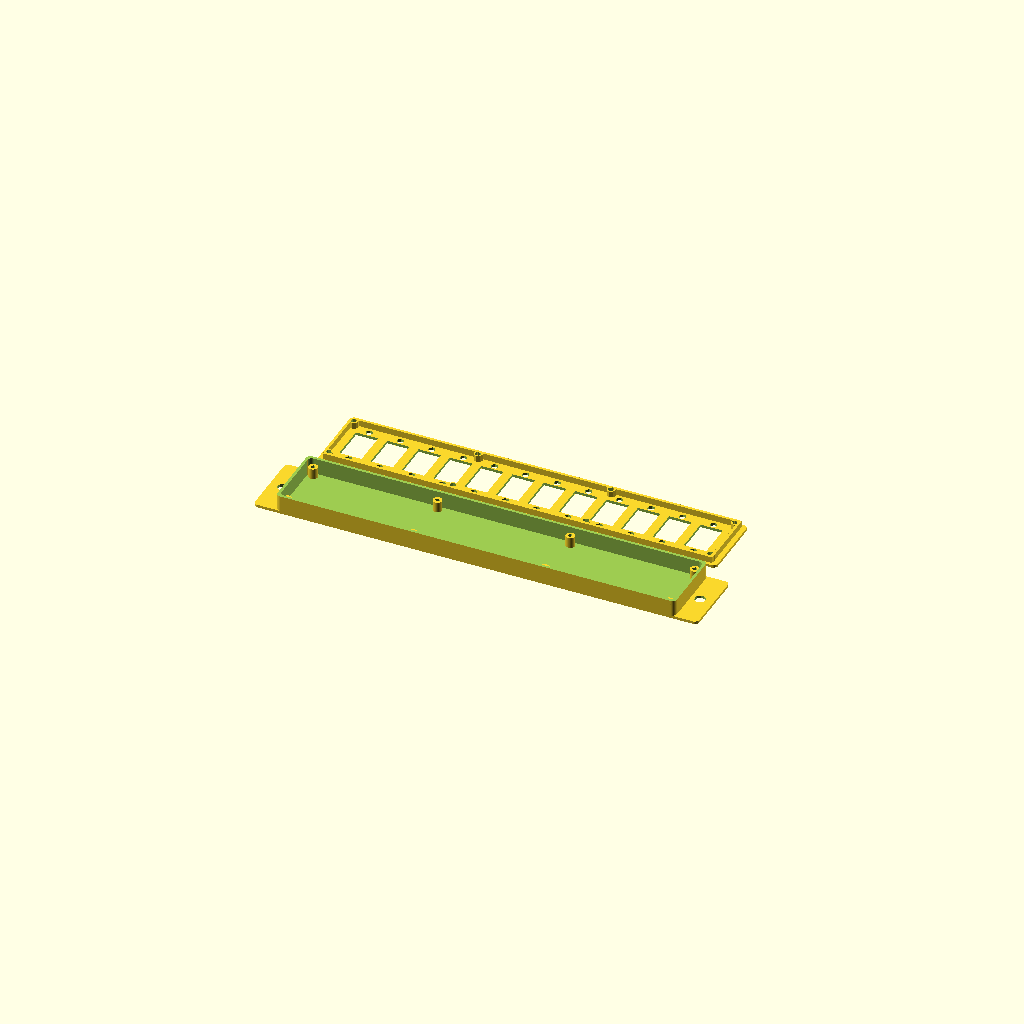
Cell 1 — every parameter at its default value.
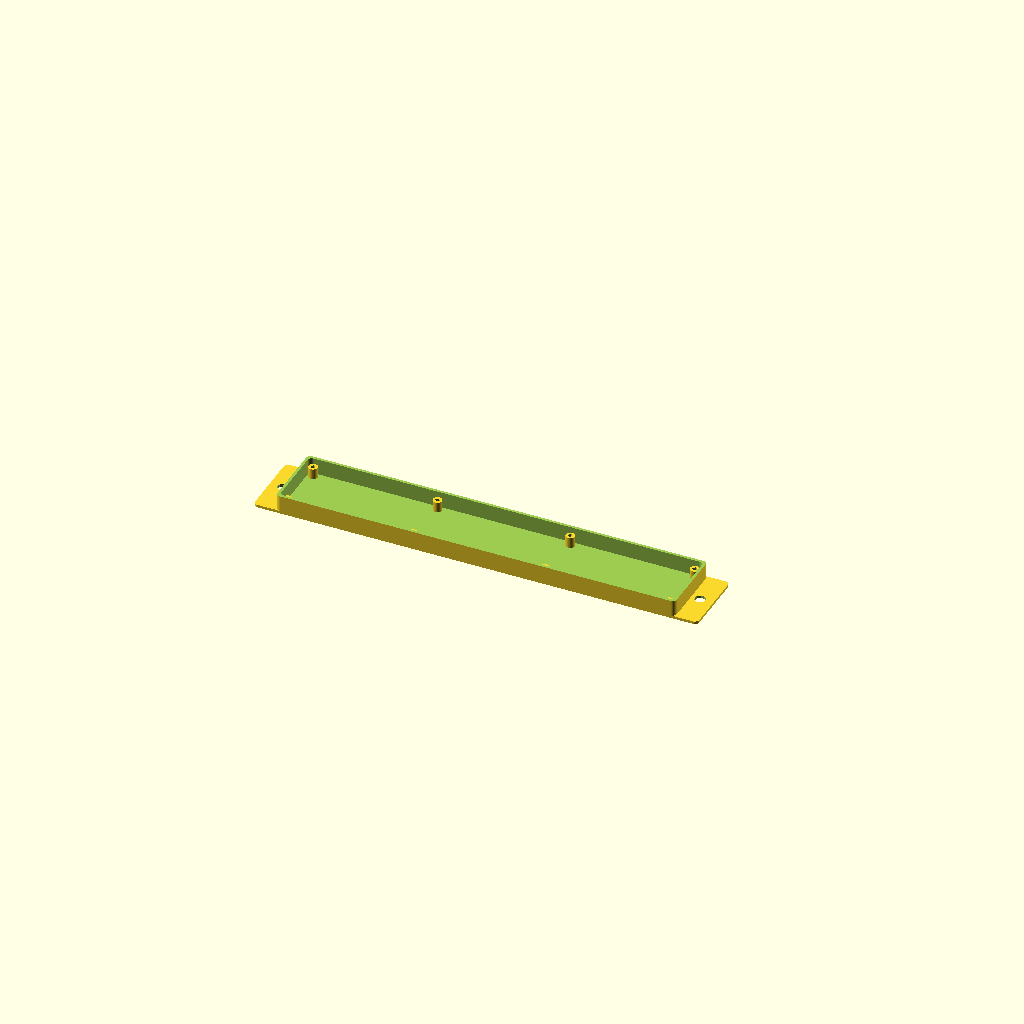
Cell 2 — part_to_print set to "case", the other parameters unchanged.
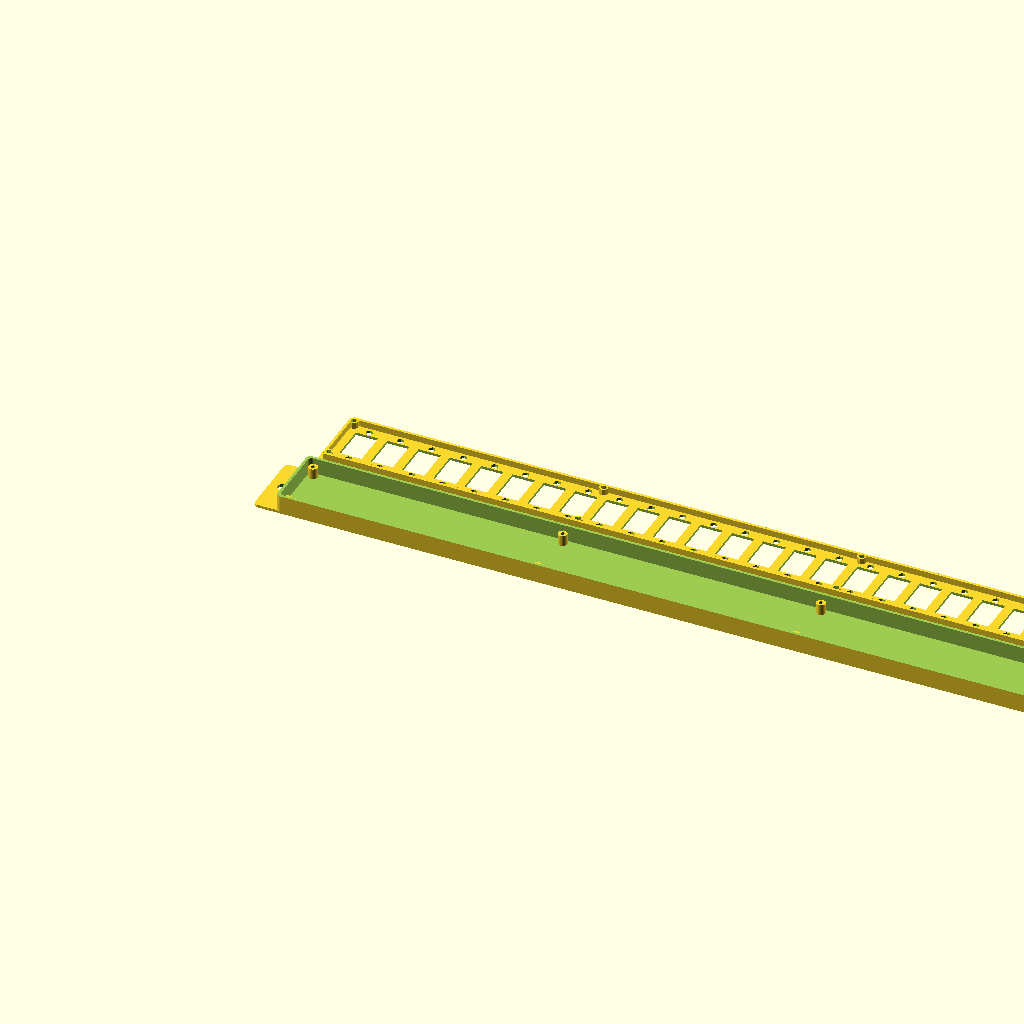
Cell 3: the same model with countSubD9 = 24.
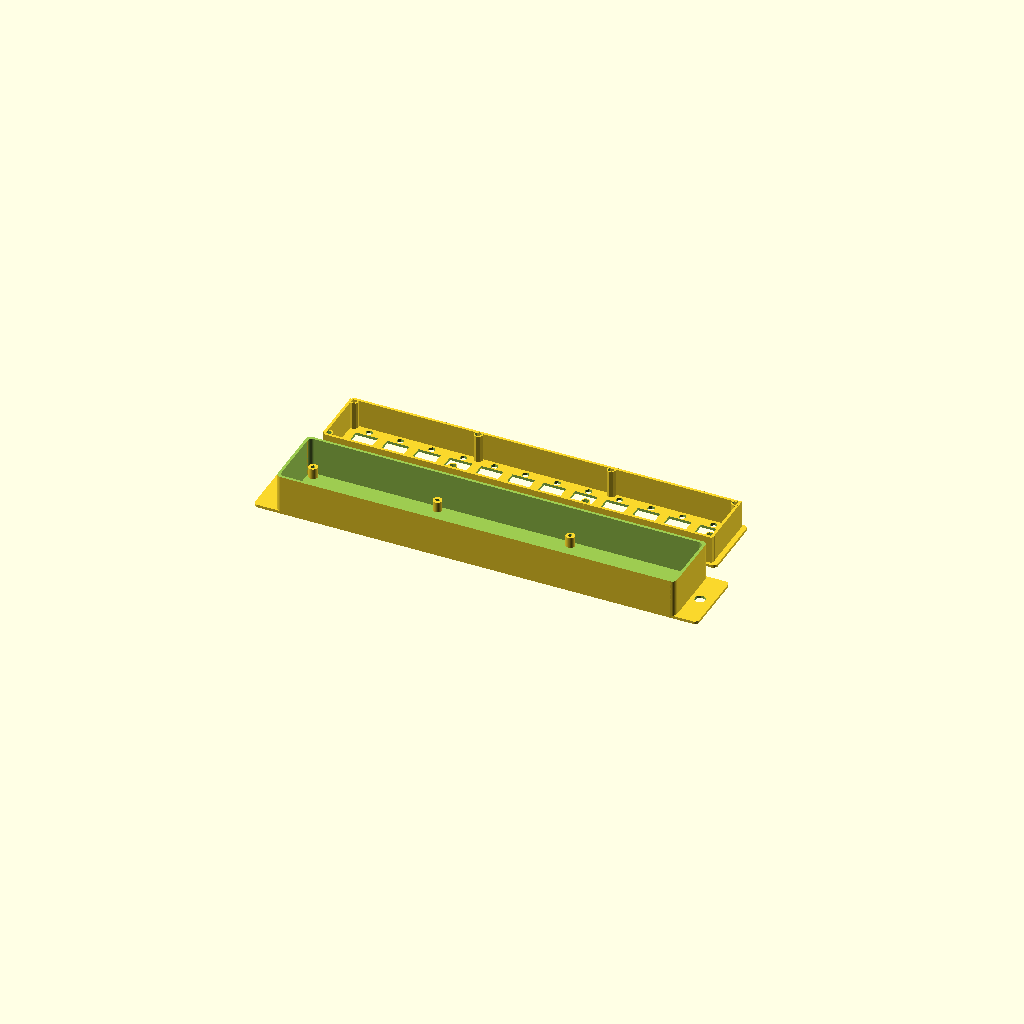
Cell 4 — total_height set to 24, the other parameters unchanged.
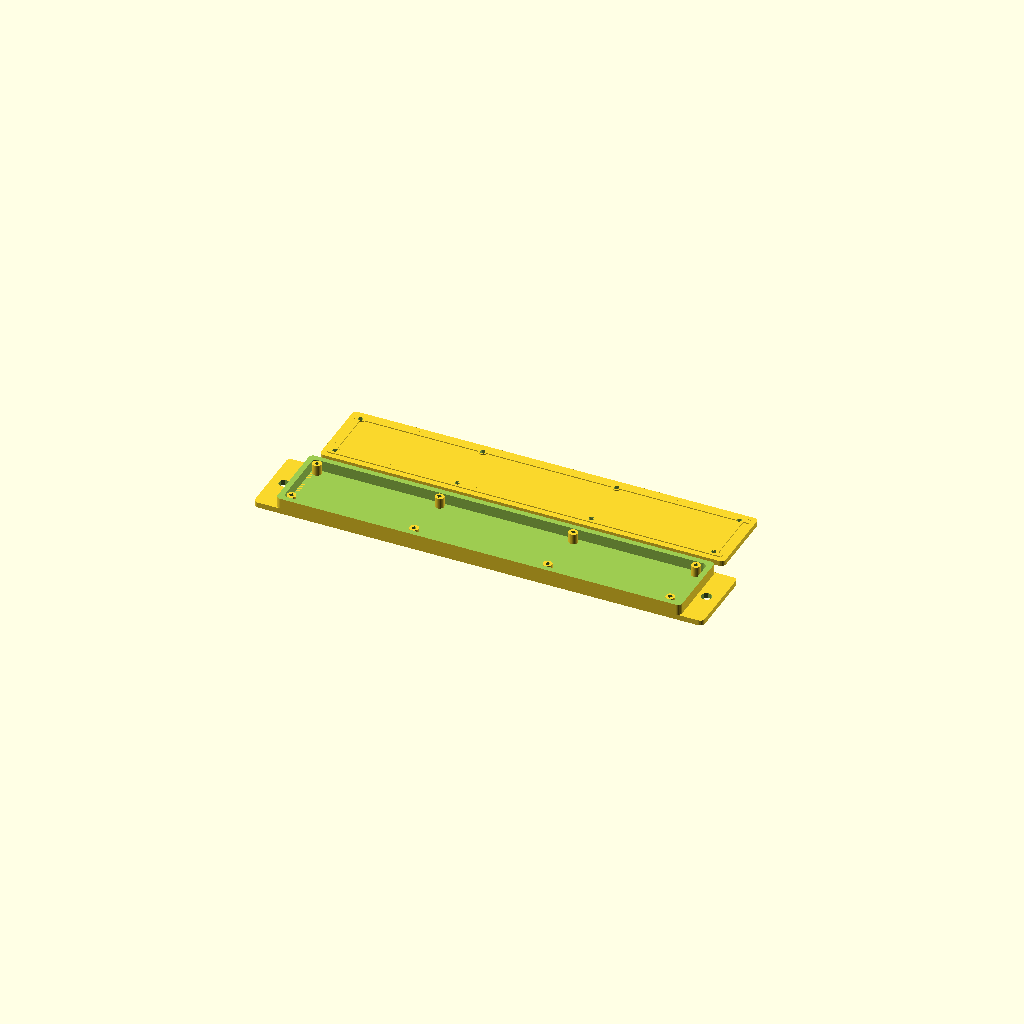
Cell 5 — wall_thickness set to 3, the other parameters unchanged.
All cells are drawn from one camera (rotation 55°, 0°, 25°, orthographic, colour scheme Cornfield), so only the parameter changes between them.
OpenSCAD source file inputs/thingiverse/files/thing-1885557/files/CANConnectorBox.scad:
// CAN bus connector housing

// the count of connectors
countSubD9 = 12;
//with fastening tabs on both sides
withFasteningTab = "Yes"; //[Yes,No]

// outer height of housing
total_height = 12;
// thickness of the walls of the box (and lid)
wall_thickness = 1.5;
// which part should be printed
part_to_print = "case and lid"; //[case and lid, case, lid]

// the x dimension of a hole. to be changed for other SubD connectors than SubD9
db9x = 20;
// the y dimension of a hole. to be changed for other SubD connectors than SubD9
db9y = 12.5;
// gap between two SuD connectors, relates to the width of the plugs
db9Gap = 5;
            // was 4 but the PCAN dongle is thicker

//-------- here the used functions from other modules, because the cutomizer does not support imports
// holes for screws
module polyhole(h, d) { /* Nophead's polyhole code */
    n = max(round(2 * d),3);
    rotate([0,0,180])
        cylinder(h = h, r = (d / 2) / cos (180 / n), $fn = n);
}
// This module creates the shape that needs to be substracted from a cube to make its corners rounded.
module createMeniscus(h,radius){
    difference(){        //This shape is basicly the difference between a quarter of cylinder and a cube
        translate([radius/2+0.1,radius/2+0.1,0]){
            cube([radius+0.2,radius+0.1,h+0.2],center=true);
        }
        cylinder(h=h+0.2,r=radius,$fn = 25,center=true);
    }
}

// Now we just substract the shape we have created in the four corners
module roundCornersCube(x,y,z,r){
    difference(){
        cube([x,y,z], center=true);

        translate([x/2-r,y/2-r]){  // We move to the first corner (x,y)
            rotate(0) createMeniscus(z,r); // And substract the meniscus
        }
        translate([-x/2+r,y/2-r]){ // To the second corner (-x,y)
            rotate(90) createMeniscus(z,r); // But this time we have to rotate the meniscus 90 deg
        }
        translate([-x/2+r,-y/2+r]){ // ...
            rotate(180) createMeniscus(z,r);
        }
        translate([x/2-r,-y/2+r]){
            rotate(270) createMeniscus(z,r);
        }
    }
}
//-------- end of functions from other modules

// Generates a standoff for mounting something e.g. a PCB
module standoff(outer_diam, inner_diam, height, hole_depth) {
	difference(){
		cylinder(r=outer_diam/2, h=height, $fn=50);
		translate([0,0, height - hole_depth]) polyhole(hole_depth + 1, inner_diam);
	}
}

// Generates a hollow cylindrical lip, quartered.
module cylindrical_lip(outer_diameter, height, wall_thickness) {
	difference(){
		cylinder(r=outer_diameter/2, h = height);
		//Core it out
		translate([0,0,-0.5])  cylinder(r=(outer_diameter/2) - wall_thickness, h = height+1);
		//Cut it into a quarter.
		//translate([-outer_diameter/2,0,-0.5]) cube([outer_diameter + 1, outer_diameter/2,height + 1]);
		//translate([0, -outer_diameter/2, -0.5]) cube([outer_diameter + 1, outer_diameter/2,height + 1]);
	}
}

db9screws = 25;         // zwischen den Schrauben
db9screwHole = 4;       // war 3
db9Abstand = db9y+db9Gap;    // gesamt mit dem Ausschnitt
db9Rand = 8;            // wo faengt der erste Ausschnitt an

pcbX = (countSubD9) * db9Abstand + db9Rand;  // dimension of enclosed PCB
pcbY = 35;				// Breite des Gehaeuses
pcbZ = 0;               // die Dicke der Platine (haben wir nicht)

module oneSubD9(){
    union(){
        cube([db9y,db9x,3]);
        dy = (db9screws-db9x)/2;
        translate([db9y/2,-dy,0]) cylinder(d=db9screwHole,h=3);
        translate([db9y/2,db9x+dy,0]) cylinder(d=db9screwHole,h=3);
    }
}

fasteningX = 10; // die Breite der Befestigung
module oneFasteningTab(sy,r){
    difference(){
        widthReal = fasteningX+2*r;    // wegen den Rundungen
        translate([-(fasteningX-r)/2,sy/2,wall_thickness/2])
            roundCornersCube(widthReal+r,sy,wall_thickness,r);
        hole_d = 6;
        translate([-fasteningX/2,sy/2,-.1]) cylinder(d=hole_d, h=wall_thickness+.2);
    }
}

screw_hole_dia = 2;  		// Diameter of the screws you want to use
module rounded_cube_case (generate_box = true, generate_lid = false)
{
	distPCBouterBottom =6;	 	// der Abstand der Unterseite der Platine vom Unterboden-Unterseite

	//Screw hole details
	corner_lip_dia = screw_hole_dia * 1.5;
	standoff_dia = screw_hole_dia+3;	// Durchmesser der Schraubenhalter, die Platinenbohrung ist 3mm
	lipHeight = total_height-2*wall_thickness-distPCBouterBottom+.5;	// die .5 sind ausgemessen

	distPCBouterSideX = wall_thickness+1;		// von der Platine seitlich zur Aussenkante, die Platine liegt an den Aussenwaenden an
	distPCBouterSideY = wall_thickness+.5;	    // der zusaetzliche Abstand kommt durch die runden Ecken

	//Case details (these are *outer* diameters of the case)
	sx = pcbX + 2*distPCBouterSideX; 			//X dimension
	sy = pcbY + 2*distPCBouterSideY;			//Y dimension
	r = 2.5;							        //the radius of the curves of the box walls.
	dDeckel=.2;                                 //clearance for the lid

	screw_head_dia = 4.5;		//Diameter of the screw head (for the recess)
	screw_head_depth = 1.0;		//Depth of the recess to hold the screw head

	// where are the screws for the lid?
	y1 = distPCBouterSideY+2+dDeckel;       //position seitlich
    y2 = sy - distPCBouterSideY-2-dDeckel;  //
    x1 = distPCBouterSideX+2+dDeckel;
    x2 = pcbX-dDeckel;
    screw_hole_centres = [
		[x1          , y1, 0]
		, [x1        , y2, 0]
		, [x2        , y1, 0]
		, [x2        , y2, 0]
		, [(x2+x1)/3*2 , y1, 0]
		, [(x2+x1)/3*2 , y2, 0]
		, [(x2+x1)/3 , y1, 0]
		, [(x2+x1)/3 , y2, 0]
	];

	if (generate_lid == true){
		translate([0, sy+10, 0])
		difference(){
			union(){
				//Create the top plate
                translate([sx/2, sy/2, wall_thickness/2]) roundCornersCube(sx,sy,wall_thickness,r);
				//Create the reinforcing lip.
                translate([corner_lip_dia,wall_thickness+dDeckel,wall_thickness])
                    cube([sx-corner_lip_dia * 2,wall_thickness,lipHeight]);
				translate([wall_thickness+dDeckel+.4,corner_lip_dia,wall_thickness])
					cube([wall_thickness,sy-corner_lip_dia*2, lipHeight]);
				translate([sx - wall_thickness*3-dDeckel+.4,corner_lip_dia, wall_thickness])
					cube([wall_thickness,sy-corner_lip_dia*2, lipHeight]);
				translate([corner_lip_dia,sy - wall_thickness*2-dDeckel,wall_thickness])
					cube([sx-corner_lip_dia * 2,wall_thickness,lipHeight]);	// long side

				//fit the reinforcing lip around the corner standoffs
				translate([0,0,wall_thickness]){
                    for (i = screw_hole_centres){
                        translate(i) cylindrical_lip(standoff_dia, lipHeight, .7);
                    }
                }
			}

			//the cutoffs for the SubD9 connectors
            for(lauf=[0:countSubD9-1]){
                translate([lauf*db9Abstand+db9Rand,(pcbY-db9x)/2+2.5,-.1]) oneSubD9();
            }
            //the holes for the screws for fixing the lid
            translate([0,0,-.1]) for(i = screw_hole_centres){
                translate(i) cylinder(d=screw_hole_dia+1,h=corner_lip_dia + wall_thickness+.5);
            }
		}
	}

	if (generate_box == true){
		totalLenght=sx;
        union() {
			if(withFasteningTab=="Yes"){
                oneFasteningTab(sy,r);
                translate([sx+fasteningX-4*r,sy,0]) rotate([0,0,180]) oneFasteningTab(sy,r);
                totalLenght = totalLenght+fasteningX;
            }
            difference() {
				// the outer box
				translate([sx/2, sy/2,total_height/2 ]) roundCornersCube(sx,sy,total_height, r);
				//cut off the 'lid' of the box
				translate([-0.1,-0.1, total_height - wall_thickness])
                    cube([sx+1,sy+1,wall_thickness + 1]);
				//hollow it out
				translate([sx/2, sy/2, total_height/2 + wall_thickness])
                    roundCornersCube(sx - (wall_thickness*2) , sy - (wall_thickness*2) , total_height, r);

                // hier wuerden eventuelle Ausschnitte kommen, haben wir aber nicht
			}

			//put in the pillars for the screws to go into.
			for (i = screw_hole_centres){
				translate([0,0,-0.1]) translate(i)
					standoff(standoff_dia, screw_hole_dia, distPCBouterBottom-pcbZ+wall_thickness,10);
			}
		}
        echo (str("---- the complete housing is ", totalLenght, "mm long ----"));
	}
}

if(part_to_print=="case"){
    rounded_cube_case(true, false);	//generate_case
} else if(part_to_print=="lid"){
    rounded_cube_case(false, true);	//generate_lid
} else {
    rounded_cube_case(true, true);
}
Customizer parameters (derived from the source; name, type, default, range or options):
countSubD9: number, default 12
withFasteningTab: string, default "Yes", options "Yes", "No"
total_height: number, default 12
wall_thickness: number, default 1.5
part_to_print: string, default "case and lid", options "case and lid", "case", "lid"
db9x: number, default 20
db9y: number, default 12.5
db9Gap: number, default 5
